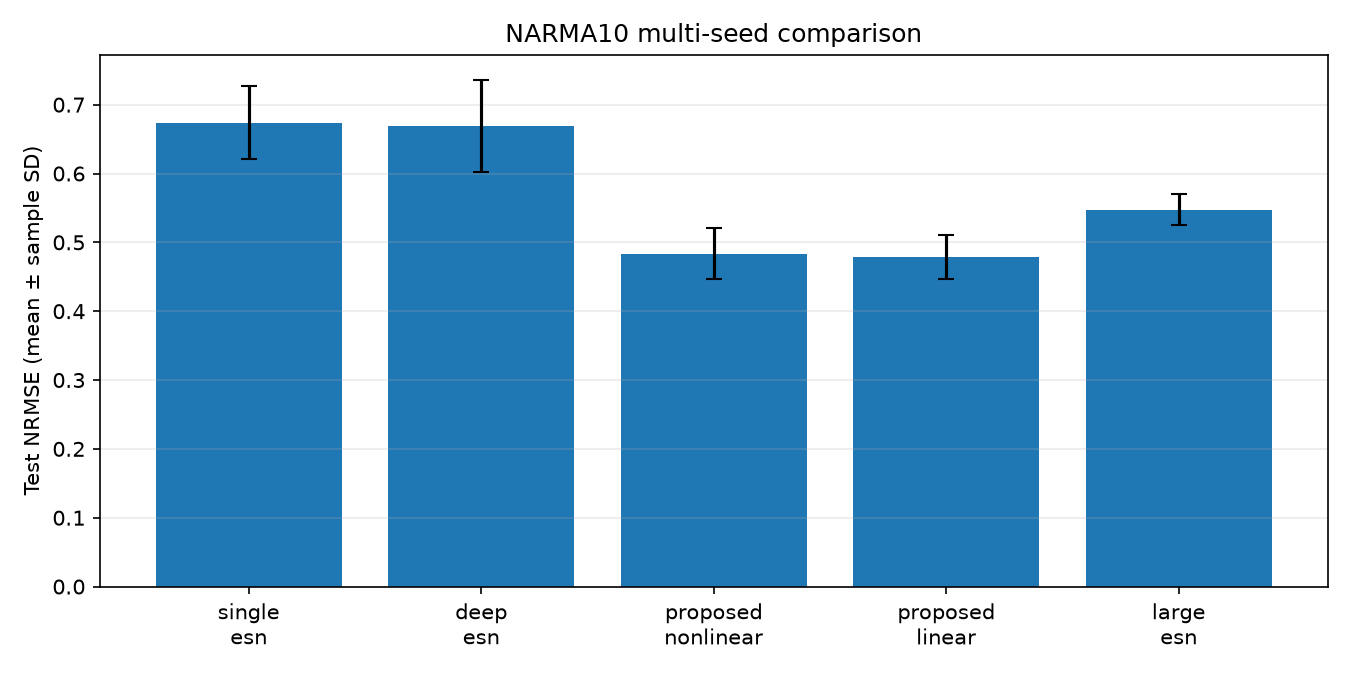

The data file committed next to this chart (first rows):
model, seeds, trainable_parameters, test_mse_mean, test_mse_std, test_nrmse_mean, test_nrmse_std
single_esn, 5, 151, 0.006833, 0.001085, 0.6735, 0.05306
deep_esn, 5, 151, 0.006763, 0.001401, 0.669, 0.06705
proposed_nonlinear, 5, 1661, 0.003523, 0.0005289, 0.4837, 0.03648
proposed_linear, 5, 1661, 0.003453, 0.0004577, 0.4791, 0.03167
large_esn, 5, 301, 0.004501, 0.0003541, 0.5476, 0.0219
